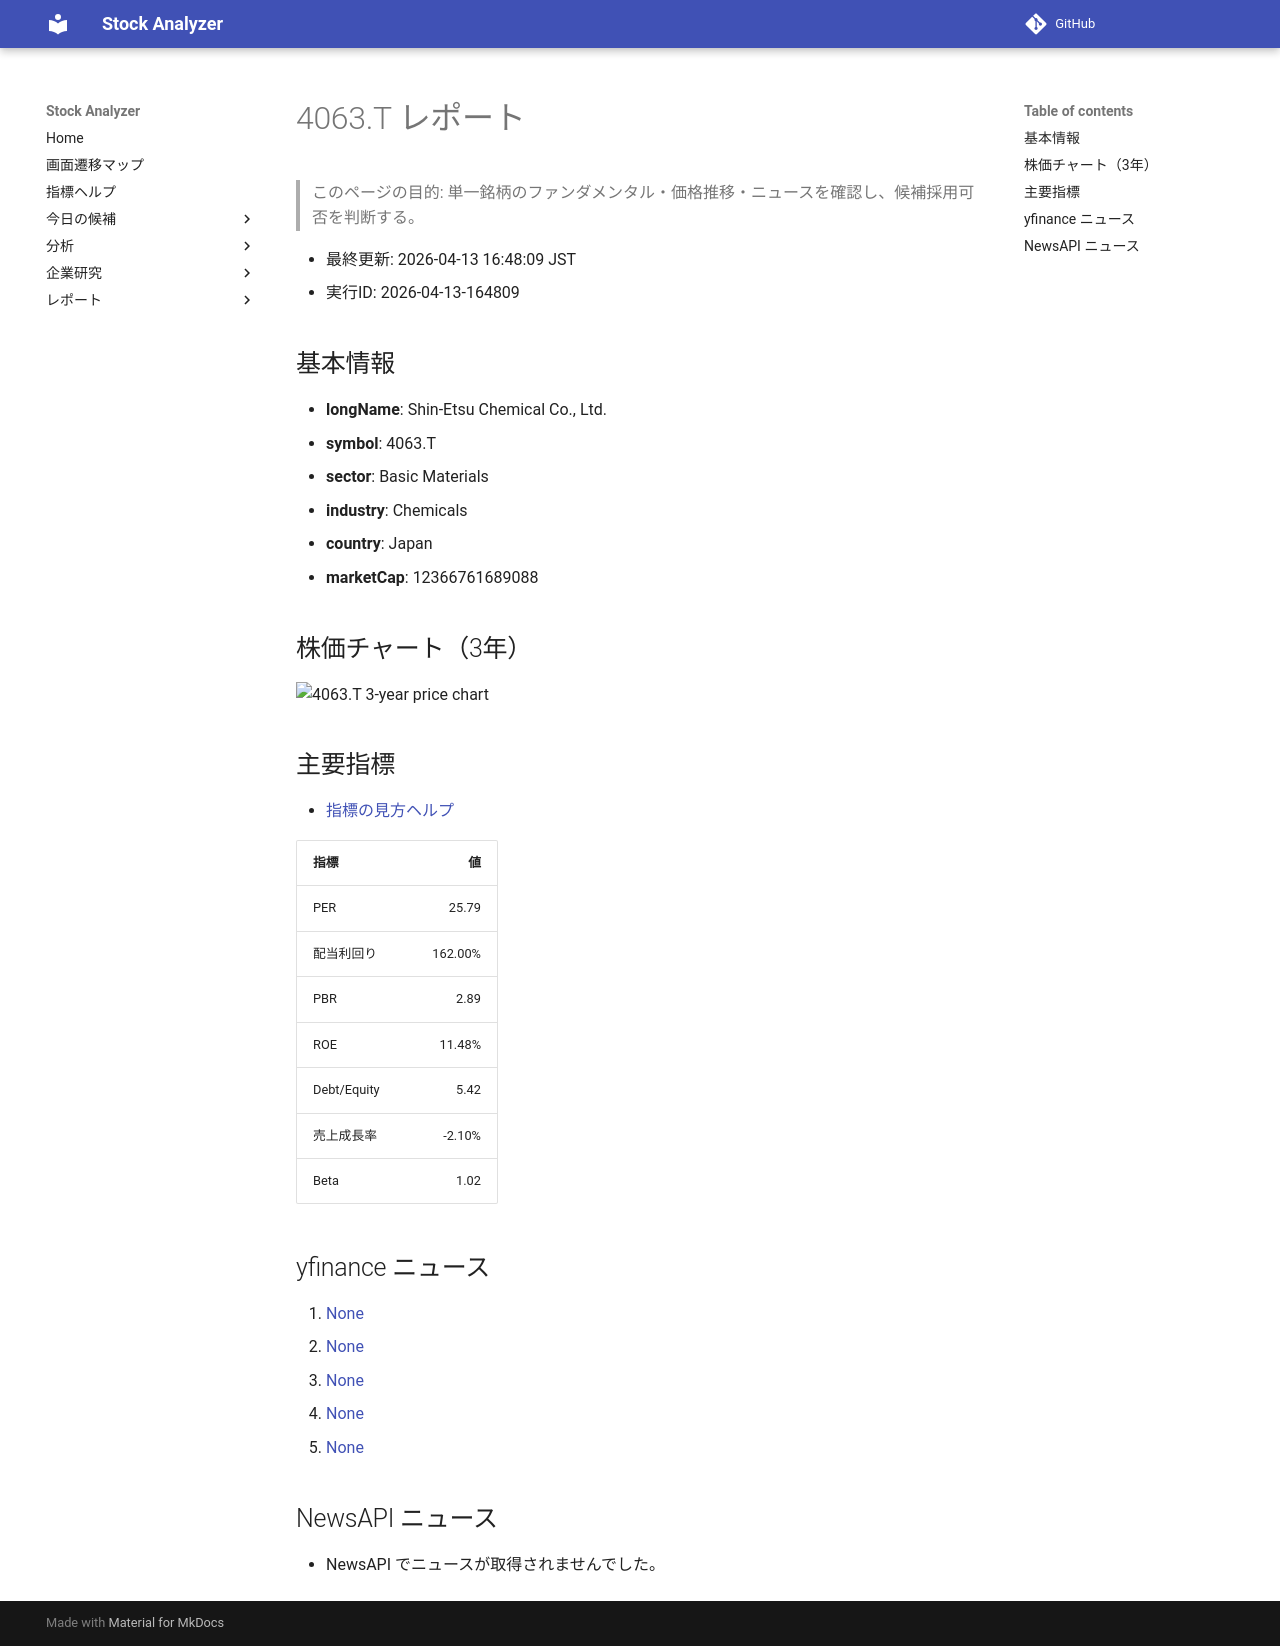

repository: Yumi-note/Making-APP · page: stocks/2026-04-13/164809/4063_T/index.html · generator: mkdocs

# 4063.T レポート

> このページの目的: 単一銘柄のファンダメンタル・価格推移・ニュースを確認し、候補採用可否を判断する。

- 最終更新: 2026-04-13 16:48:09 JST
- 実行ID: 2026-04-13-164809

## 基本情報

- **longName**: Shin-Etsu Chemical Co., Ltd.
- **symbol**: 4063.T
- **sector**: Basic Materials
- **industry**: Chemicals
- **country**: Japan
- **marketCap**: 12366761689088

## 株価チャート（3年）

![4063.T 3-year price chart](4063_T_3y.png)

## 主要指標

- [指標の見方ヘルプ](../../../../indicators.md)

| 指標 | 値 |
|---|---:|
| PER | 25.79 |
| 配当利回り | 162.00% |
| PBR | 2.89 |
| ROE | 11.48% |
| Debt/Equity | 5.42 |
| 売上成長率 | -2.10% |
| Beta | 1.02 |

## yfinance ニュース

1. [None](None)
2. [None](None)
3. [None](None)
4. [None](None)
5. [None](None)

## NewsAPI ニュース

- NewsAPI でニュースが取得されませんでした。
